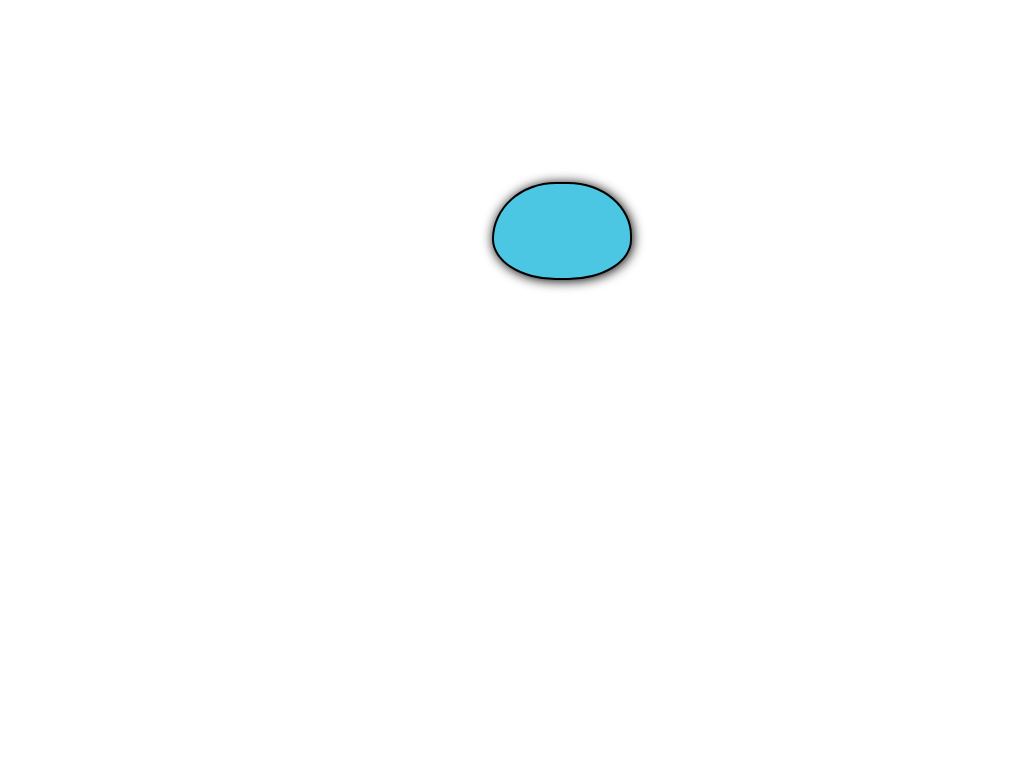

Reproduce this picture with HTML and CSS.

<!-- file: gumball.html -->
<!DOCTYPE html>
<html lang="en">
  <head>
    <meta charset="UTF-8" />
    <meta http-equiv="X-UA-Compatible" content="IE=edge" />
    <meta name="viewport" content="width=device-width, initial-scale=1.0" />
    <title>Gumball Cartoon</title>
    <link rel="stylesheet" href="style.css" />
  </head>
  <body>
    <section id="all-holder">
      <div class="head"></div>
    </section>
  </body>
</html>


/* file: style.css */
*{
    padding: 0;
    margin: 0;
    box-sizing: border-box;
}
body{
    display: flex;
    justify-content: center;
    align-items: center;
    min-height: 80vh;
}
:root{
    --skinColor: #4bc6e3;
    --shirtColor: #fddbb9;
    --shortColor: #5e6064;
    --collarColor: #985641;
}
/* All holder */
#all-holder{
    width: 220px; height: 280px;
    background: #f0;
    filter: drop-shadow(1px 1px 6px #000);
    position: relative;
    z-index: 1;
    transform: scale(1) translateX(-40x);
}
.head{
    width: 140px;
    height: 98px;
    background: var(--skinColor);
    border-radius: 84px/75px 72% 54% 55%;
    left: 160px;
    position: relative;
    z-index: ;
    transform: translate(-50%, 15px);
    border: 2px solid;
}